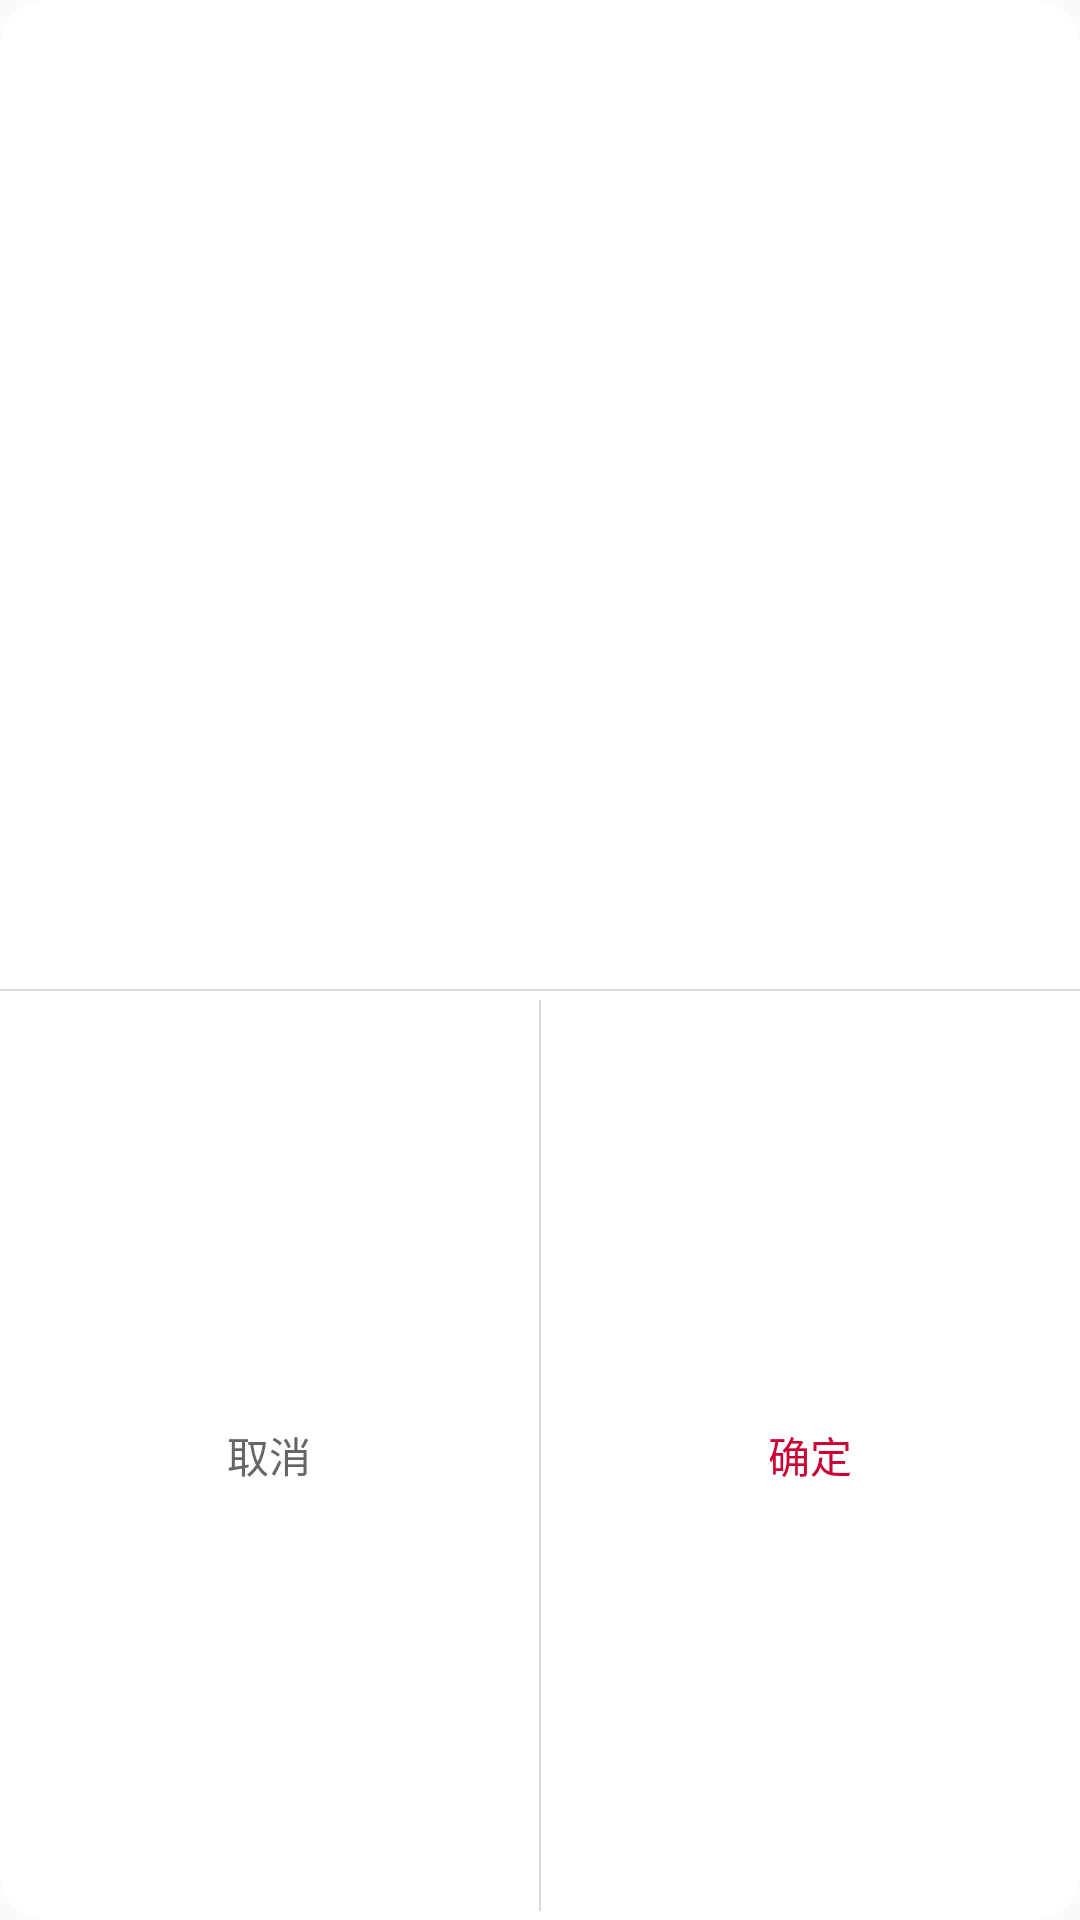

Write the Android layout XML for this screen, with the resource values it uses.
<!-- AndroidManifest.xml: application theme AppTheme -->
<!-- res/layout/dialog_cancel_or_ok.xml -->
<?xml version="1.0" encoding="utf-8"?>
<LinearLayout xmlns:android="http://schemas.android.com/apk/res/android"
    xmlns:tools="http://schemas.android.com/tools"
    android:layout_width="200dp"
    android:layout_height="100dp"
    android:background="@drawable/shape_corner"
    android:gravity="center"
    android:orientation="vertical">
    
    

    <TextView
        android:id="@+id/dialog_title_tv"
        android:layout_width="wrap_content"
        android:layout_height="0dp"
        android:layout_weight="1"
        android:gravity="center"
        tools:text="确认已收到货了吗？"
        android:textColor="#666666"
        android:layout_marginTop="10dp"/>

    <View
        android:layout_width="match_parent"
        android:layout_height="0.5dp"
        android:layout_marginTop="10dp"
        android:background="#D9D9D9" />

    <LinearLayout
        android:layout_width="match_parent"
        android:layout_height="0dp"
        android:layout_weight="1"
        android:orientation="horizontal"
        android:gravity="center">

        <TextView
            android:id="@+id/cancel_tv"
            android:layout_width="0dp"
            android:layout_height="wrap_content"
            android:layout_weight="1"
            android:gravity="center"
            android:textColor="#666666"
            android:text="取消" />

        <View
            android:layout_width="0.5dp"
            android:layout_height="match_parent"
            android:layout_marginTop="3dp"
            android:layout_marginBottom="3dp"
            android:background="#D9D9D9" />

        <TextView
            android:id="@+id/ok_tv"
            android:layout_width="0dp"
            android:layout_height="wrap_content"
            android:layout_weight="1"
            android:gravity="center"
            android:textColor="#cc0033"
            android:text="确定" />
    </LinearLayout>

</LinearLayout>
<!-- resources referenced by this layout -->
<resources>
  <!-- drawable shape_corner (drawable) -->
  <?xml version="1.0" encoding="utf-8"?>
  <shape xmlns:android="http://schemas.android.com/apk/res/android">
      <solid android:color="#ffffff" />
      <corners android:radius="15dp"/>
      <stroke android:width="1dp" android:color="#ffffff" />
  </shape>
  <style name="AppTheme" parent="Theme.AppCompat.Light.NoActionBar">
          
          <item name="colorPrimary">@color/colorPrimary</item>
          <item name="colorPrimaryDark">@color/colorPrimaryDark</item>
          <item name="colorAccent">@color/colorAccent</item>
      </style>
  <!-- not gathered from this repository: default colours our renderer supplied (Android Studio template values) -->
  <color name="colorPrimary">#FF6200EE</color>
  <color name="colorPrimaryDark">#FF3700B3</color>
  <color name="colorAccent">#FF03DAC5</color>
</resources>
